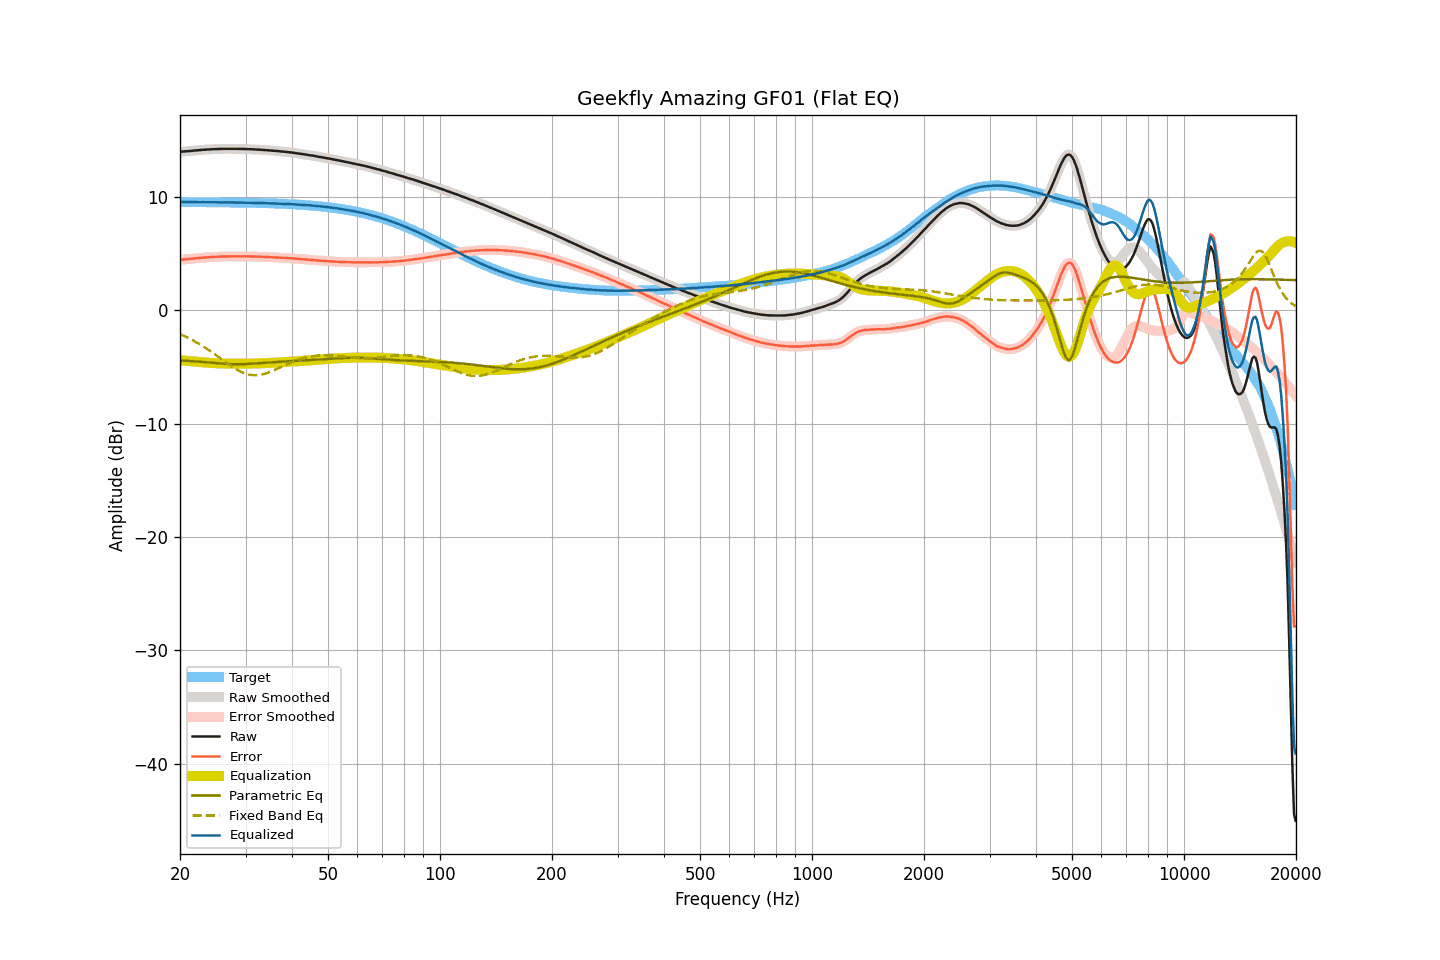

The data file committed next to this chart (first rows):
frequency, raw, smoothed, error, error_smoothed, equalization, parametric_eq, fixed_band_eq, equalized_raw, equalized_smoothed, target
20.00, 13.93, 13.94, 4.42, 4.42, -4.42, -4.45, -2.13, 9.51, 9.51, 9.51
20.20, 13.95, 13.95, 4.44, 4.44, -4.44, -4.45, -2.19, 9.52, 9.51, 9.51
20.40, 13.96, 13.96, 4.45, 4.45, -4.45, -4.46, -2.25, 9.51, 9.51, 9.51
20.61, 13.97, 13.98, 4.46, 4.46, -4.46, -4.47, -2.32, 9.51, 9.51, 9.51
20.81, 13.98, 13.99, 4.47, 4.48, -4.48, -4.48, -2.38, 9.51, 9.51, 9.51
21.02, 14.00, 14.00, 4.49, 4.49, -4.49, -4.48, -2.45, 9.51, 9.51, 9.51
21.23, 14.01, 14.01, 4.51, 4.50, -4.50, -4.49, -2.52, 9.51, 9.51, 9.51
21.44, 14.02, 14.03, 4.52, 4.52, -4.52, -4.50, -2.60, 9.51, 9.51, 9.51
21.66, 14.03, 14.04, 4.53, 4.53, -4.53, -4.51, -2.67, 9.50, 9.51, 9.51
21.87, 14.05, 14.05, 4.55, 4.54, -4.54, -4.52, -2.75, 9.51, 9.51, 9.51
22.09, 14.06, 14.06, 4.56, 4.56, -4.56, -4.53, -2.83, 9.51, 9.50, 9.51
22.31, 14.07, 14.08, 4.57, 4.57, -4.57, -4.54, -2.91, 9.50, 9.50, 9.50
22.54, 14.08, 14.09, 4.58, 4.58, -4.58, -4.55, -2.99, 9.50, 9.50, 9.50
22.76, 14.10, 14.10, 4.60, 4.60, -4.60, -4.56, -3.08, 9.51, 9.50, 9.50
22.99, 14.11, 14.11, 4.61, 4.61, -4.61, -4.58, -3.16, 9.50, 9.50, 9.50
23.22, 14.12, 14.12, 4.62, 4.62, -4.62, -4.59, -3.25, 9.50, 9.50, 9.50
23.45, 14.13, 14.13, 4.63, 4.64, -4.63, -4.60, -3.35, 9.50, 9.50, 9.50
23.69, 14.14, 14.14, 4.65, 4.64, -4.64, -4.61, -3.44, 9.50, 9.50, 9.50
23.92, 14.15, 14.15, 4.66, 4.65, -4.65, -4.62, -3.53, 9.50, 9.50, 9.50
24.16, 14.15, 14.16, 4.66, 4.66, -4.66, -4.64, -3.63, 9.49, 9.50, 9.50
24.40, 14.16, 14.16, 4.67, 4.67, -4.67, -4.65, -3.73, 9.49, 9.49, 9.49
24.65, 14.17, 14.17, 4.68, 4.68, -4.68, -4.66, -3.83, 9.50, 9.49, 9.49
24.89, 14.17, 14.18, 4.68, 4.68, -4.68, -4.68, -3.93, 9.49, 9.49, 9.49
25.14, 14.18, 14.18, 4.69, 4.69, -4.69, -4.69, -4.03, 9.49, 9.49, 9.49
25.39, 14.18, 14.19, 4.69, 4.70, -4.70, -4.70, -4.14, 9.49, 9.49, 9.49
25.65, 14.19, 14.19, 4.71, 4.70, -4.70, -4.71, -4.24, 9.49, 9.49, 9.49
25.91, 14.19, 14.20, 4.71, 4.71, -4.71, -4.72, -4.34, 9.48, 9.49, 9.49
26.16, 14.20, 14.20, 4.72, 4.72, -4.71, -4.74, -4.45, 9.49, 9.49, 9.49
26.43, 14.20, 14.20, 4.72, 4.72, -4.72, -4.75, -4.55, 9.49, 9.49, 9.48
26.69, 14.20, 14.20, 4.72, 4.72, -4.72, -4.75, -4.65, 9.48, 9.48, 9.48
26.96, 14.20, 14.20, 4.72, 4.72, -4.72, -4.76, -4.75, 9.48, 9.48, 9.48
27.23, 14.20, 14.20, 4.73, 4.73, -4.73, -4.77, -4.85, 9.48, 9.48, 9.48
27.50, 14.20, 14.20, 4.73, 4.73, -4.73, -4.78, -4.95, 9.47, 9.47, 9.48
27.77, 14.20, 14.20, 4.73, 4.73, -4.73, -4.78, -5.04, 9.47, 9.47, 9.47
28.05, 14.20, 14.20, 4.73, 4.73, -4.73, -4.78, -5.13, 9.47, 9.47, 9.47
28.33, 14.20, 14.20, 4.73, 4.73, -4.73, -4.78, -5.21, 9.47, 9.47, 9.47
28.62, 14.20, 14.20, 4.74, 4.73, -4.73, -4.78, -5.30, 9.47, 9.47, 9.47
28.90, 14.19, 14.20, 4.73, 4.73, -4.73, -4.78, -5.37, 9.46, 9.47, 9.47
29.19, 14.19, 14.19, 4.73, 4.73, -4.73, -4.78, -5.44, 9.46, 9.46, 9.46
29.48, 14.19, 14.19, 4.73, 4.73, -4.73, -4.77, -5.50, 9.46, 9.46, 9.46
29.78, 14.18, 14.19, 4.73, 4.73, -4.73, -4.77, -5.56, 9.46, 9.46, 9.46
30.08, 14.18, 14.18, 4.73, 4.73, -4.73, -4.76, -5.61, 9.46, 9.46, 9.46
30.38, 14.17, 14.18, 4.72, 4.72, -4.72, -4.75, -5.66, 9.45, 9.45, 9.45
30.68, 14.17, 14.17, 4.72, 4.72, -4.72, -4.75, -5.69, 9.45, 9.45, 9.45
30.99, 14.16, 14.17, 4.72, 4.72, -4.72, -4.74, -5.72, 9.45, 9.45, 9.45
31.30, 14.16, 14.16, 4.72, 4.72, -4.72, -4.73, -5.73, 9.45, 9.45, 9.44
31.61, 14.15, 14.15, 4.71, 4.71, -4.71, -4.72, -5.74, 9.44, 9.44, 9.44
31.93, 14.14, 14.15, 4.71, 4.71, -4.71, -4.71, -5.75, 9.44, 9.44, 9.44
32.24, 14.13, 14.14, 4.70, 4.70, -4.70, -4.70, -5.74, 9.43, 9.43, 9.43
32.57, 14.13, 14.13, 4.70, 4.70, -4.70, -4.68, -5.73, 9.43, 9.43, 9.43
32.89, 14.12, 14.12, 4.70, 4.70, -4.69, -4.67, -5.71, 9.43, 9.43, 9.43
33.22, 14.11, 14.11, 4.69, 4.69, -4.69, -4.66, -5.68, 9.42, 9.43, 9.42
33.55, 14.10, 14.10, 4.68, 4.68, -4.68, -4.65, -5.65, 9.42, 9.42, 9.42
33.89, 14.09, 14.09, 4.68, 4.68, -4.68, -4.64, -5.61, 9.41, 9.41, 9.42
34.23, 14.08, 14.08, 4.67, 4.67, -4.67, -4.63, -5.56, 9.41, 9.41, 9.41
34.57, 14.07, 14.07, 4.67, 4.67, -4.67, -4.62, -5.51, 9.41, 9.41, 9.41
34.92, 14.06, 14.06, 4.66, 4.66, -4.66, -4.61, -5.46, 9.40, 9.40, 9.40
35.27, 14.05, 14.05, 4.66, 4.66, -4.65, -4.60, -5.40, 9.40, 9.40, 9.40
35.62, 14.04, 14.04, 4.65, 4.65, -4.65, -4.59, -5.34, 9.40, 9.39, 9.39
35.97, 14.02, 14.03, 4.64, 4.64, -4.64, -4.58, -5.28, 9.38, 9.39, 9.39
... 635 more rows
